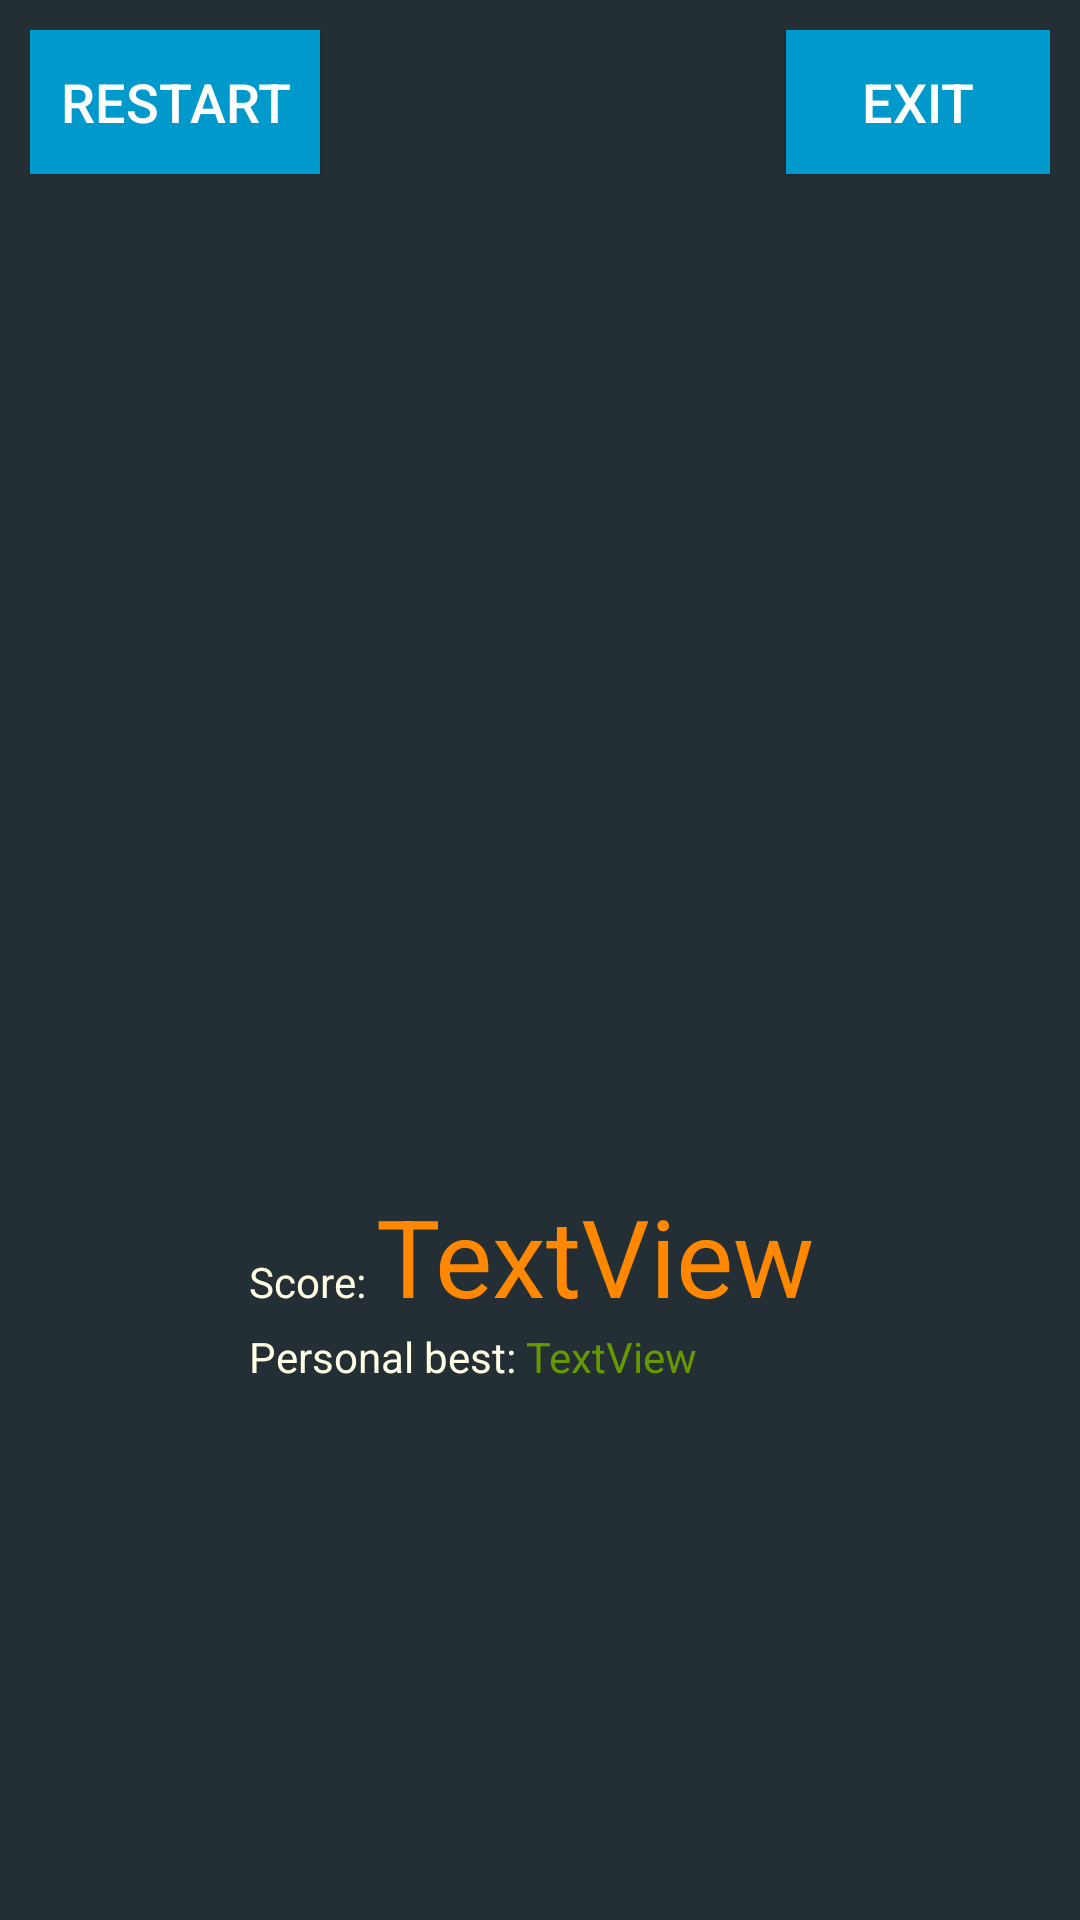

Produce the Android XML layout that renders to this screen, including the resource entries it uses.
<!-- AndroidManifest.xml: application theme AppTheme -->
<!-- res/layout/game_over.xml -->
<?xml version="1.0" encoding="utf-8"?>
<RelativeLayout xmlns:android="http://schemas.android.com/apk/res/android"
    xmlns:app="http://schemas.android.com/apk/res-auto"
    android:layout_width="match_parent" android:layout_height="match_parent"
    android:padding="10dp"
    android:background="@drawable/gamebackground">

    <Button
        android:id="@+id/button"
        android:layout_width="wrap_content"
        android:layout_height="wrap_content"
        android:layout_alignParentStart="true"
        android:layout_alignParentTop="true"
        android:text="Restart"
        android:onClick="restart"
        android:background="@android:color/holo_blue_dark"
        android:textColor="#ffffff"
        android:padding="10dp"
        android:textSize="18sp"
        android:layout_alignParentLeft="true" />

    <Button
        android:id="@+id/button2"
        android:layout_width="wrap_content"
        android:layout_height="wrap_content"
        android:layout_alignParentEnd="true"
        android:layout_alignParentTop="true"
        android:text="Exit"
        android:onClick="exit"
        android:background="@android:color/holo_blue_dark"
        android:textColor="#ffffff"
        android:padding="10dp"
        android:textSize="18sp"
        android:layout_alignParentRight="true" />

    <LinearLayout
        android:layout_width="wrap_content"
        android:layout_height="wrap_content"
        android:layout_centerInParent="true"
        android:orientation="vertical">

        <ImageView
            android:id="@+id/imageView"
            android:layout_width="194dp"
            android:layout_height="216dp"
            app:srcCompat="@drawable/game_over" />

        <LinearLayout
            android:layout_width="match_parent"
            android:layout_height="match_parent"
            android:orientation="horizontal">

            <TextView
                android:layout_width="wrap_content"
                android:layout_height="wrap_content"
                android:text="Score: " />

            <TextView
                android:id="@+id/tvScore"
                android:layout_width="wrap_content"
                android:layout_height="wrap_content"
                android:textSize="36sp"
                android:textColor="@android:color/holo_orange_dark"
                android:text="TextView" />
        </LinearLayout>
        <LinearLayout
            android:layout_width="match_parent"
            android:layout_height="match_parent"
            android:orientation="horizontal">

            <TextView
                android:layout_width="wrap_content"
                android:layout_height="wrap_content"
                android:text="Personal best: " />

            <TextView
                android:id="@+id/tvPersonalBest"
                android:layout_width="wrap_content"
                android:layout_height="wrap_content"
                android:textColor="@android:color/holo_green_dark"
                android:text="TextView" />
        </LinearLayout>
    </LinearLayout>
</RelativeLayout>
<!-- resources referenced by this layout -->
<resources>
  <style name="AppTheme" parent="Theme.AppCompat.Light.NoActionBar">
          
          <item name="colorPrimary">@color/colorPrimary</item>
          <item name="colorPrimaryDark">@color/colorPrimaryDark</item>
          <item name="colorAccent">@color/colorAccent</item>
          <item name="android:windowBackground">@color/backgroundColor</item>
          <item name="android:textColorHint">@color/secondary_text</item>
          <item name="android:textColor">@color/secondary_text</item>
      </style>
  <color name="colorPrimary">#F9AA33</color>
  <color name="colorPrimaryDark">#344955</color>
  <color name="colorAccent">#D81B60</color>
  <color name="backgroundColor">#232F34</color>
  <color name="secondary_text">#FFFFFFE5</color>
</resources>
